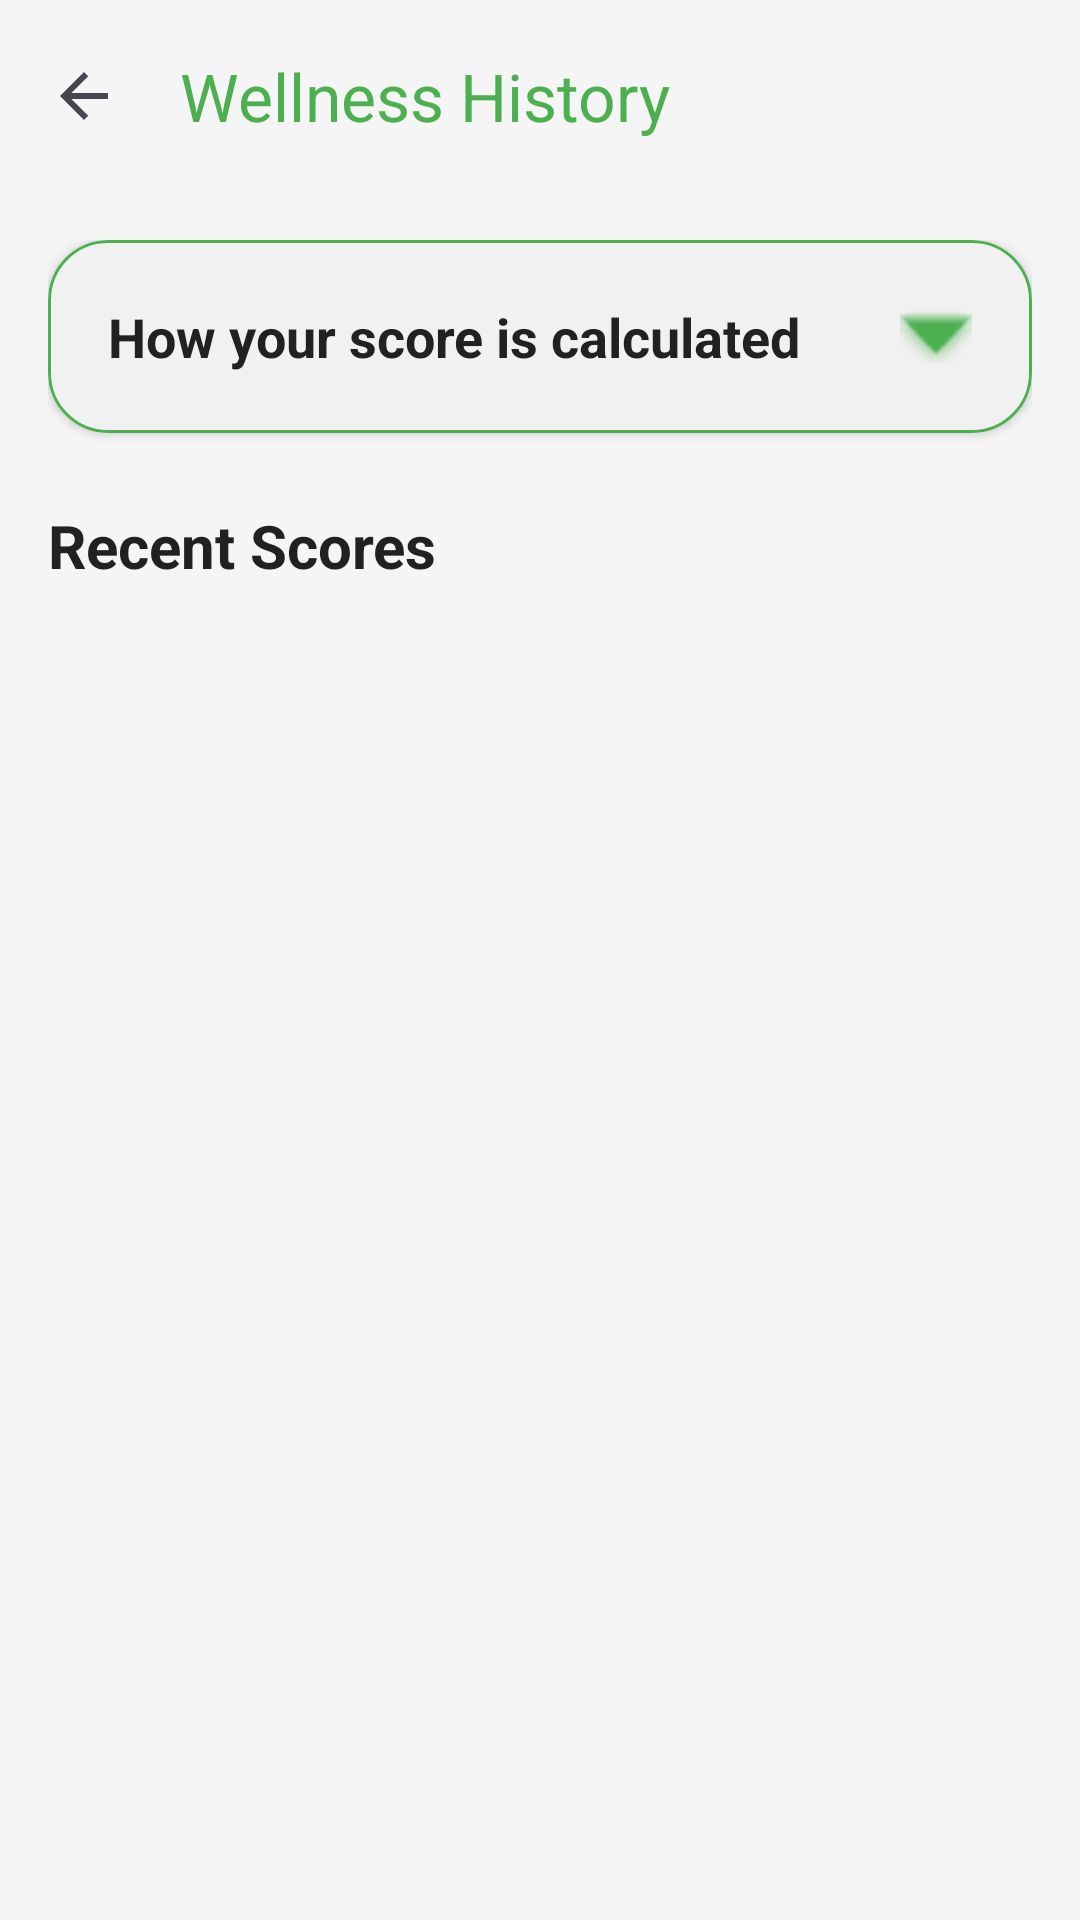

The Android layout XML behind this screen, and the referenced resources:
<!-- AndroidManifest.xml: application theme Theme.AyurMitra -->
<!-- res/layout/activity_score_history.xml -->
<?xml version="1.0" encoding="utf-8"?>
<androidx.coordinatorlayout.widget.CoordinatorLayout xmlns:android="http://schemas.android.com/apk/res/android"
    xmlns:app="http://schemas.android.com/apk/res-auto"
    xmlns:tools="http://schemas.android.com/tools"
    android:layout_width="match_parent"
    android:layout_height="match_parent"
    android:background="@color/bg_soft">

    <com.google.android.material.appbar.AppBarLayout
        android:layout_width="match_parent"
        android:layout_height="wrap_content"
        android:background="@color/bg_soft"
        app:elevation="0dp">

        <androidx.appcompat.widget.Toolbar
            android:id="@+id/toolbar"
            android:layout_width="match_parent"
            android:layout_height="?attr/actionBarSize"
            app:navigationIcon="?attr/homeAsUpIndicator"
            app:title="Wellness History"
            app:titleTextColor="@color/primary" />
    </com.google.android.material.appbar.AppBarLayout>

    <androidx.core.widget.NestedScrollView
        android:layout_width="match_parent"
        android:layout_height="match_parent"
        app:layout_behavior="@string/appbar_scrolling_view_behavior">

        <LinearLayout
            android:layout_width="match_parent"
            android:layout_height="wrap_content"
            android:orientation="vertical"
            android:padding="16dp">

            
            <com.google.android.material.card.MaterialCardView
                android:id="@+id/cardHowCalculated"
                android:layout_width="match_parent"
                android:layout_height="wrap_content"
                android:layout_marginBottom="24dp"
                app:cardCornerRadius="20dp"
                app:cardElevation="2dp"
                app:strokeColor="@color/primary"
                app:strokeWidth="1dp">

                <LinearLayout
                    android:layout_width="match_parent"
                    android:layout_height="wrap_content"
                    android:orientation="vertical"
                    android:padding="20dp">

                    <LinearLayout
                        android:layout_width="match_parent"
                        android:layout_height="wrap_content"
                        android:gravity="center_vertical"
                        android:orientation="horizontal">

                        <TextView
                            android:layout_width="0dp"
                            android:layout_height="wrap_content"
                            android:layout_weight="1"
                            android:text="How your score is calculated"
                            android:textColor="@color/text_primary"
                            android:textSize="18sp"
                            android:textStyle="bold" />

                        <ImageView
                            android:id="@+id/ivExpand"
                            android:layout_width="24dp"
                            android:layout_height="24dp"
                            android:src="@android:drawable/arrow_down_float"
                            app:tint="@color/primary" />
                    </LinearLayout>

                    <LinearLayout
                        android:id="@+id/layoutBreakdown"
                        android:layout_width="match_parent"
                        android:layout_height="wrap_content"
                        android:layout_marginTop="16dp"
                        android:orientation="vertical"
                        android:visibility="gone">

                        <TextView
                            android:layout_width="wrap_content"
                            android:layout_height="wrap_content"
                            android:text="Score Components:"
                            android:textStyle="bold"
                            android:textColor="@color/text_primary"
                            android:layout_marginBottom="8dp"/>

                        <TextView android:layout_width="match_parent" android:layout_height="wrap_content" android:text="• 💧 Water (2.5–4L): +20 pts" android:textColor="@color/text_secondary" android:layout_marginBottom="4dp"/>
                        <TextView android:layout_width="match_parent" android:layout_height="wrap_content" android:text="• 🏃 Activity (45min+): +20 pts" android:textColor="@color/text_secondary" android:layout_marginBottom="4dp"/>
                        <TextView android:layout_width="match_parent" android:layout_height="wrap_content" android:text="• 😴 Sleep (7–9h): +15 pts" android:textColor="@color/text_secondary" android:layout_marginBottom="4dp"/>
                        <TextView android:layout_width="match_parent" android:layout_height="wrap_content" android:text="• 🍎 Fruits: +15 pts" android:textColor="@color/text_secondary" android:layout_marginBottom="4dp"/>
                        <TextView android:layout_width="match_parent" android:layout_height="wrap_content" android:text="• 🍟 Junk (0–1): +10 pts" android:textColor="@color/text_secondary" android:layout_marginBottom="4dp"/>
                        <TextView android:layout_width="match_parent" android:layout_height="wrap_content" android:text="• 🧘 Stress (1–10): variable pts" android:textColor="@color/text_secondary" android:layout_marginBottom="4dp"/>
                        <TextView android:layout_width="match_parent" android:layout_height="wrap_content" android:text="• ⚖️ BMI (Normal): +10 pts" android:textColor="@color/text_secondary" android:layout_marginBottom="12dp"/>

                        <TextView
                            android:layout_width="wrap_content"
                            android:layout_height="wrap_content"
                            android:text="Deductions:"
                            android:textStyle="bold"
                            android:textColor="#E53935"
                            android:layout_marginBottom="8dp"/>

                        <TextView android:layout_width="match_parent" android:layout_height="wrap_content" android:text="• Age > 60: -10 pts" android:textColor="#E53935" android:layout_marginBottom="4dp"/>
                        <TextView android:layout_width="match_parent" android:layout_height="wrap_content" android:text="• Age 50–60: -5 pts" android:textColor="#E53935" android:layout_marginBottom="4dp"/>
                        <TextView android:layout_width="match_parent" android:layout_height="wrap_content" android:text="• Age &lt; 18: -3 pts" android:textColor="#E53935" />

                    </LinearLayout>
                </LinearLayout>
            </com.google.android.material.card.MaterialCardView>

            
            <TextView
                android:layout_width="wrap_content"
                android:layout_height="wrap_content"
                android:layout_marginBottom="16dp"
                android:text="Recent Scores"
                android:textColor="@color/text_primary"
                android:textSize="20sp"
                android:textStyle="bold" />

            <androidx.recyclerview.widget.RecyclerView
                android:id="@+id/rvHistory"
                android:layout_width="match_parent"
                android:layout_height="wrap_content"
                android:nestedScrollingEnabled="false"
                app:layoutManager="androidx.recyclerview.widget.LinearLayoutManager"
                tools:listitem="@layout/item_recent_score" />

            <ProgressBar
                android:id="@+id/progressBar"
                android:layout_width="wrap_content"
                android:layout_height="wrap_content"
                android:layout_gravity="center"
                android:layout_marginTop="32dp"
                android:visibility="gone" />

            <TextView
                android:id="@+id/tvEmpty"
                android:layout_width="match_parent"
                android:layout_height="wrap_content"
                android:gravity="center"
                android:padding="48dp"
                android:text="Your health journey begins here.\nTake your first assessment!"
                android:textColor="@color/text_secondary"
                android:visibility="gone" />

        </LinearLayout>
    </androidx.core.widget.NestedScrollView>

</androidx.coordinatorlayout.widget.CoordinatorLayout>
<!-- res/layout/item_recent_score.xml (included above) -->
<?xml version="1.0" encoding="utf-8"?>
<com.google.android.material.card.MaterialCardView xmlns:android="http://schemas.android.com/apk/res/android"
    xmlns:app="http://schemas.android.com/apk/res-auto"
    android:layout_width="match_parent"
    android:layout_height="wrap_content"
    android:layout_marginHorizontal="4dp"
    android:layout_marginVertical="6dp"
    app:cardCornerRadius="16dp"
    app:cardElevation="2dp"
    android:clickable="true"
    android:focusable="true"
    android:foreground="?attr/selectableItemBackground">

    <LinearLayout
        android:layout_width="match_parent"
        android:layout_height="wrap_content"
        android:gravity="center_vertical"
        android:orientation="horizontal"
        android:padding="16dp">

        <com.google.android.material.card.MaterialCardView
            android:layout_width="56dp"
            android:layout_height="56dp"
            app:cardCornerRadius="28dp"
            app:cardBackgroundColor="@color/primary"
            app:cardElevation="0dp">

            <TextView
                android:id="@+id/tvScoreItem"
                android:layout_width="match_parent"
                android:layout_height="match_parent"
                android:gravity="center"
                android:text="94"
                android:textColor="@color/white"
                android:textSize="20sp"
                android:textStyle="bold" />
        </com.google.android.material.card.MaterialCardView>

        <LinearLayout
            android:layout_width="0dp"
            android:layout_height="wrap_content"
            android:layout_marginStart="16dp"
            android:layout_weight="1"
            android:orientation="vertical">

            <TextView
                android:id="@+id/tvDateItem"
                android:layout_width="wrap_content"
                android:layout_height="wrap_content"
                android:text="Oct 24, 2023"
                android:textColor="@color/text_primary"
                android:textSize="16sp"
                android:textStyle="bold" />

            <TextView
                android:id="@+id/tvTimeItem"
                android:layout_width="wrap_content"
                android:layout_height="wrap_content"
                android:text="10:30 AM"
                android:textColor="@color/text_secondary"
                android:textSize="14sp" />
        </LinearLayout>

        <TextView
            android:layout_width="wrap_content"
            android:layout_height="wrap_content"
            android:text="Click to see details >"
            android:textColor="@color/primary"
            android:textSize="11sp"
            android:textStyle="bold" />

    </LinearLayout>
</com.google.android.material.card.MaterialCardView>
<!-- resources referenced by this layout -->
<resources>
  <color name="bg_soft">#F5F5F5</color>
  <color name="primary">#4CAF50</color>
  <color name="text_primary">#212121</color>
  <color name="text_secondary">#757575</color>
  <color name="white">#FFFFFF</color>
  <style name="Theme.AyurMitra" parent="Theme.Material3.Light.NoActionBar">
          
          <item name="colorPrimary">@color/primary</item>
          <item name="colorOnPrimary">@color/on_primary</item>
          <item name="colorPrimaryContainer">@color/secondary</item>
          <item name="colorOnPrimaryContainer">@color/on_secondary</item>
  
          <item name="colorSecondary">@color/secondary</item>
          <item name="colorOnSecondary">@color/on_secondary</item>
  
          <item name="android:windowBackground">@color/background</item>
          <item name="android:statusBarColor">@color/background</item>
          <item name="android:windowLightStatusBar">true</item>
      </style>
  <color name="on_primary">#FFFFFF</color>
  <color name="secondary">#8BC34A</color>
  <color name="on_secondary">#000000</color>
  <color name="background">#FAFAFA</color>
</resources>
